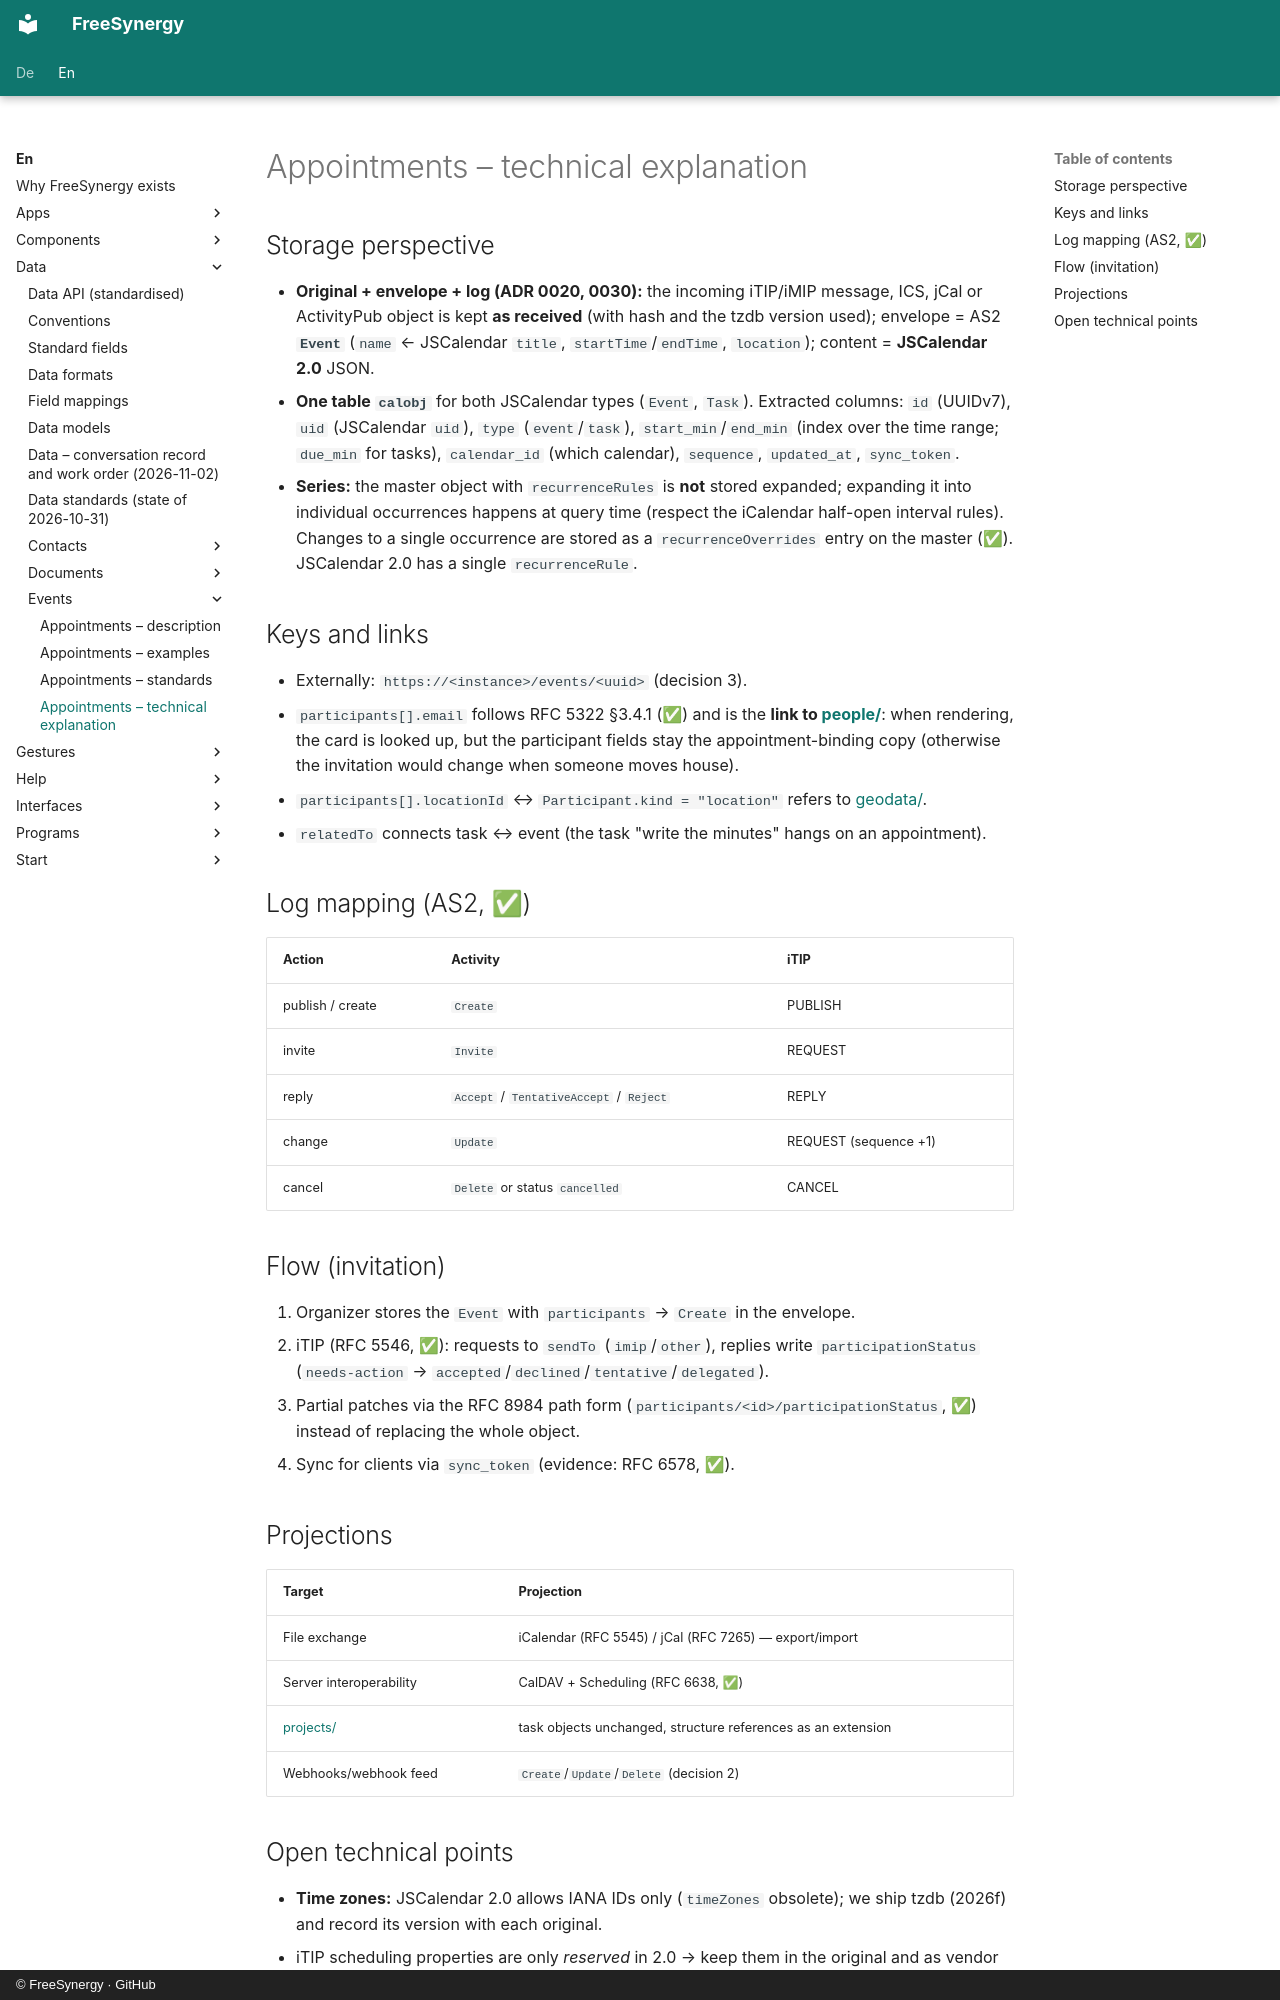

repository: FreeSynergy/fs-documentation · page: en/data/events/technical/index.html · generator: mkdocs · copyright: © FreeSynergy · GitHub

# Appointments – technical explanation

## Storage perspective

- **Original + envelope + log (ADR 0020, 0030):** the incoming iTIP/iMIP message, ICS, jCal or ActivityPub object is kept **as received** (with hash and the tzdb version used); envelope = AS2 **`Event`** (`name` ← JSCalendar `title`, `startTime`/`endTime`, `location`); content = **JSCalendar 2.0** JSON.
- **One table `calobj`** for both JSCalendar types (`Event`, `Task`). Extracted columns: `id` (UUIDv7), `uid` (JSCalendar `uid`), `type` (`event`/`task`), `start_min`/`end_min` (index over the time range; `due_min` for tasks), `calendar_id` (which calendar), `sequence`, `updated_at`, `sync_token`.
- **Series:** the master object with `recurrenceRules` is **not** stored expanded; expanding it into individual occurrences happens at query time (respect the iCalendar half-open interval rules). Changes to a single occurrence are stored as a `recurrenceOverrides` entry on the master (✅). JSCalendar 2.0 has a single `recurrenceRule`.

## Keys and links

- Externally: `https://<instance>/events/<uuid>` (decision 3).
- `participants[].email` follows RFC 5322 §3.4.1 (✅) and is the **link to [people/](../people/index.md)**: when rendering, the card is looked up, but the participant fields stay the appointment-binding copy (otherwise the invitation would change when someone moves house).
- `participants[].locationId` ↔ ` Participant.kind = "location"` refers to [geodata/](../geodata/index.md).
- `relatedTo` connects task ↔ event (the task "write the minutes" hangs on an appointment).

## Log mapping (AS2, ✅)

| Action | Activity | iTIP |
|--------|----------|------|
| publish / create | `Create` | PUBLISH |
| invite | `Invite` | REQUEST |
| reply | `Accept` / `TentativeAccept` / `Reject` | REPLY |
| change | `Update` | REQUEST (sequence +1) |
| cancel | `Delete` or status `cancelled` | CANCEL |

## Flow (invitation)

1. Organizer stores the `Event` with `participants` → `Create` in the envelope.
2. iTIP (RFC 5546, ✅): requests to `sendTo` (`imip`/`other`), replies write `participationStatus` (`needs-action` → `accepted`/`declined`/`tentative`/`delegated`).
3. Partial patches via the RFC 8984 path form (`participants/<id>/participationStatus`, ✅) instead of replacing the whole object.
4. Sync for clients via `sync_token` (evidence: RFC 6578, ✅).

## Projections

| Target | Projection |
|--------|------------|
| File exchange | iCalendar (RFC 5545) / jCal (RFC 7265) — export/import |
| Server interoperability | CalDAV + Scheduling (RFC 6638, ✅) |
| [projects/](../projects/index.md) | task objects unchanged, structure references as an extension |
| Webhooks/webhook feed | `Create`/`Update`/`Delete` (decision 2) |
